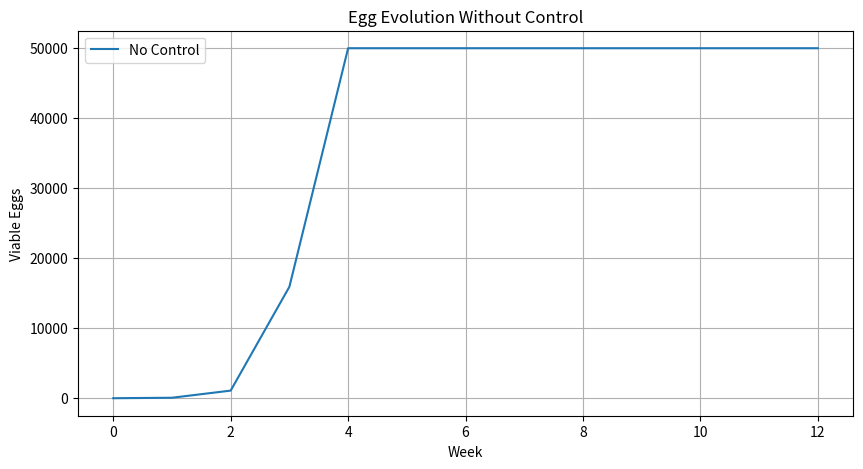
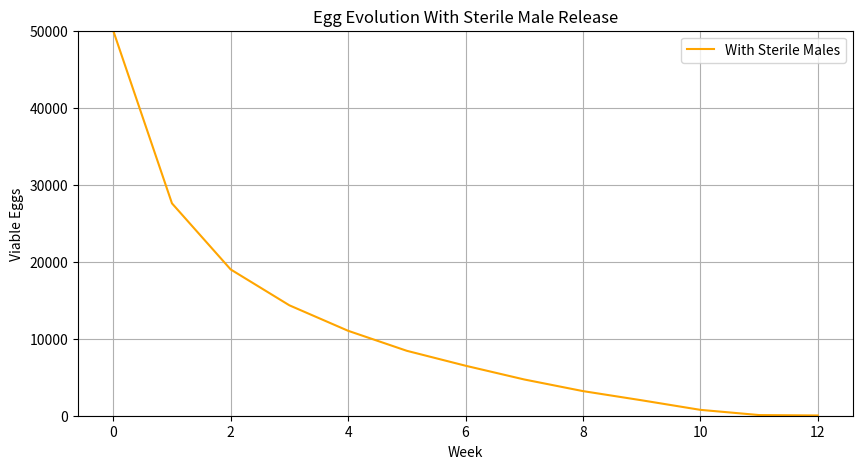

Reproduce these figures in Python, in order.
import numpy as np
import matplotlib.pyplot as plt

# Parameters
Capacity_eggs = 50000  # max capacity
N_0 = 10
Mean_eggs = 30
N_weeks = 12
mortality = 0.01

# ---------------------------------------- No control ----------------------------------------

# Initial state
N_Eggs = N_0
evolution_N_Eggs = [N_Eggs]

# Simulation
for week in range(N_weeks):
    N_Eggs = np.random.binomial(N_Eggs, 1 - mortality)

    N_Female = np.random.binomial(N_Eggs, 0.5)
    N_Male = N_Eggs - N_Female

    N_Female = np.random.binomial(N_Female, 1 - mortality)
    N_Male = np.random.binomial(N_Male, 1 - mortality)

    N_Eggs_new = 0
    for _ in range(N_Female):
        if N_Male > 0:
            N_Eggs_new += np.random.poisson(Mean_eggs)
            N_Male -= 1

    N_Eggs = min(N_Eggs_new, Capacity_eggs)
    evolution_N_Eggs.append(N_Eggs)
    print(N_Eggs)

plt.figure(figsize=(10, 5))
plt.plot(range(N_weeks + 1), evolution_N_Eggs, label="No Control")
plt.xlabel("Week")
plt.ylabel("Viable Eggs")
plt.title("Egg Evolution Without Control")
plt.grid(True)
plt.legend()
plt.show()

# ---------------------------------------- With sterile male release ----------------------------------------

N_EggsViable = Capacity_eggs
N_EggsSterile = 0
evolution_N_EggsViable = [N_EggsViable]
N_Male_sterile_lacher = 20000

for week in range(N_weeks):
    N_EggsViable = np.random.binomial(N_EggsViable, 1 - mortality)

    N_Female = np.random.binomial(N_EggsViable, 0.5)
    N_Male = N_EggsViable - N_Female
    N_EggsViable = 0  # Reset viable eggs for the next generation

    N_Female = np.random.binomial(N_Female, 1 - mortality)
    N_Male = np.random.binomial(N_Male, 1 - mortality)

    N_Male_sterile = N_Male_sterile_lacher

    for _ in range(N_Female):
        if N_Male + N_Male_sterile > 0:
            pMale = N_Male / (N_Male + N_Male_sterile)
            Male_i = np.random.choice(['Male', 'MaleSterile'], p=[pMale, 1 - pMale])
            if Male_i == 'Male':
                N_EggsViable += np.random.poisson(Mean_eggs)
                N_Male -= 1
            else:
                N_EggsSterile += np.random.poisson(Mean_eggs)
                N_Male_sterile -= 1

    total_eggs = N_EggsViable + N_EggsSterile
    if total_eggs > Capacity_eggs:
        pop_Eggs = np.array(['Fertile'] * N_EggsViable + ['Sterile'] * N_EggsSterile)
        np.random.shuffle(pop_Eggs)
        pop_Eggs = pop_Eggs[:Capacity_eggs]
        N_EggsViable = np.sum(pop_Eggs == 'Fertile')
        N_EggsSterile = np.sum(pop_Eggs == 'Sterile')

    evolution_N_EggsViable.append(N_EggsViable)
    print(N_EggsViable)

plt.figure(figsize=(10, 5))
plt.plot(range(N_weeks + 1), evolution_N_EggsViable, label="With Sterile Males", color="orange")
plt.xlabel("Week")
plt.ylabel("Viable Eggs")
plt.title("Egg Evolution With Sterile Male Release")
plt.ylim(0, 50000)
plt.grid(True)
plt.legend()
plt.show()
